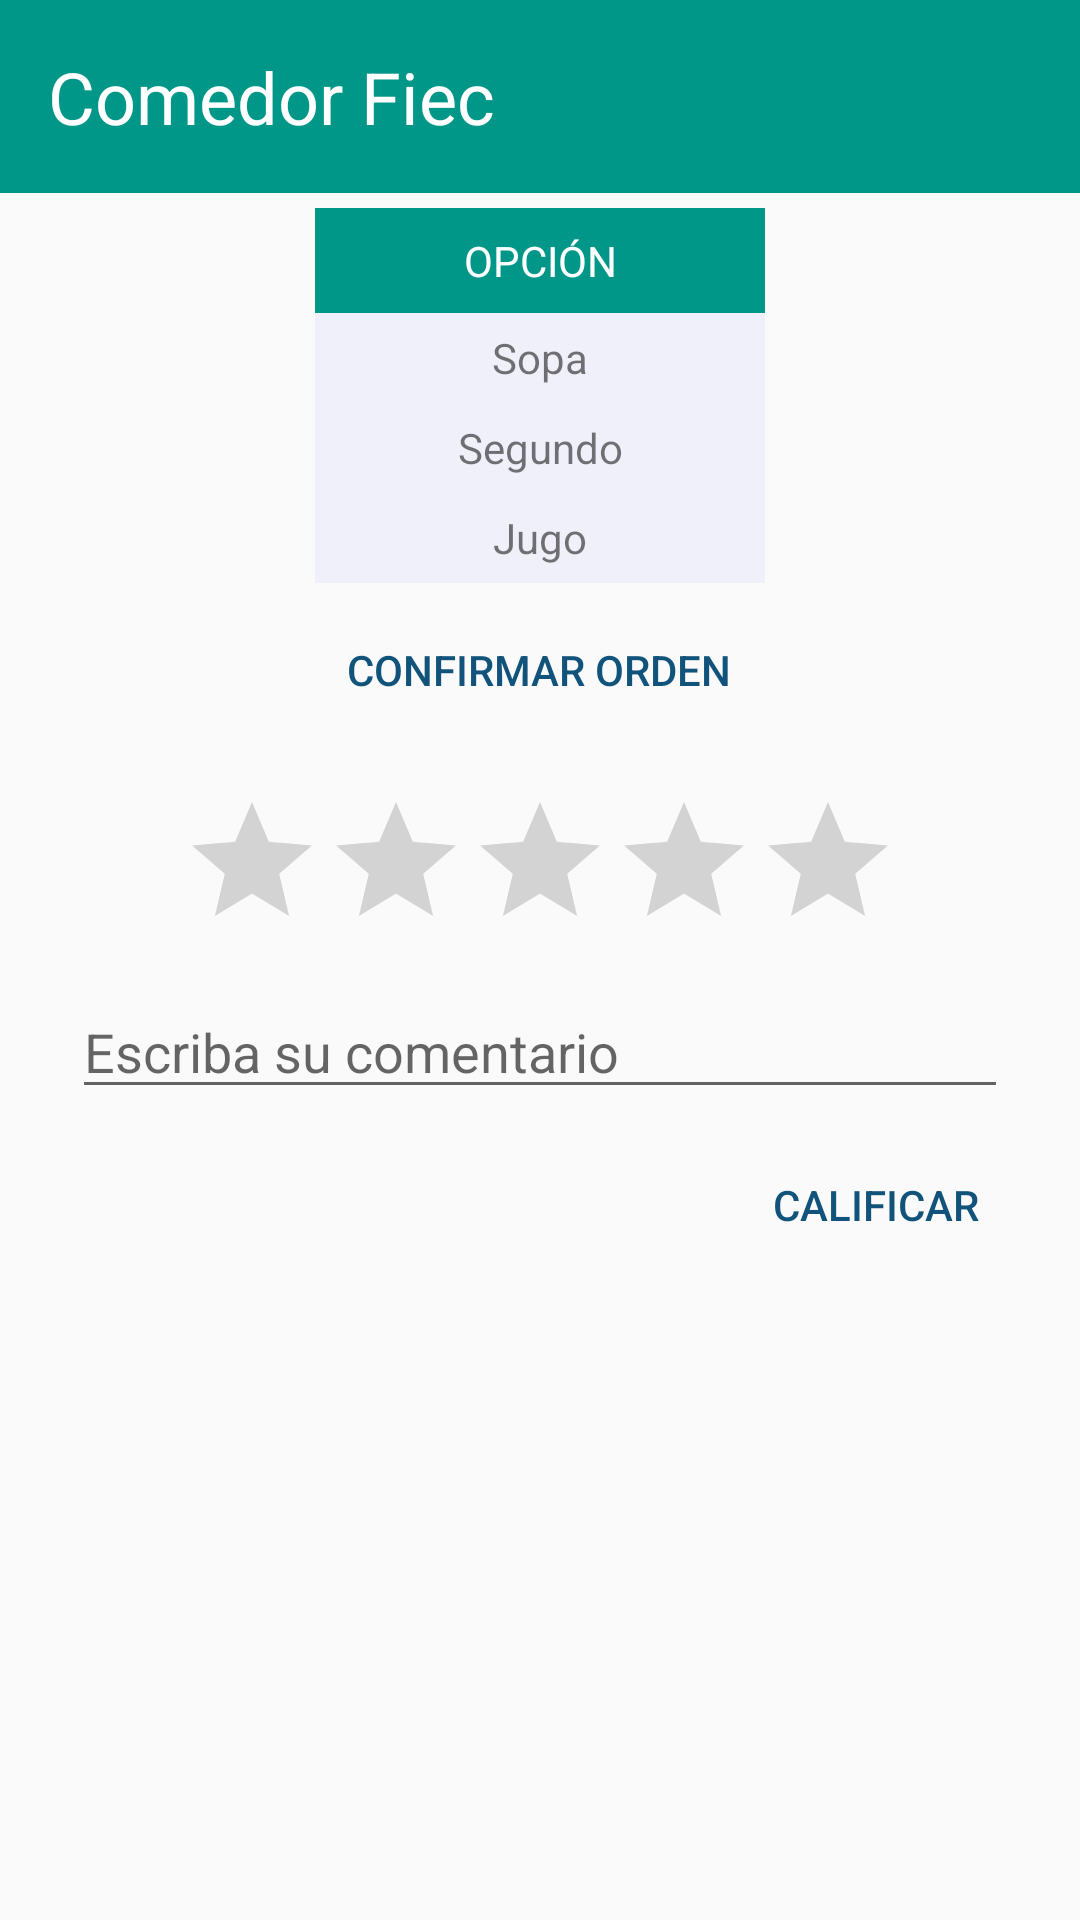

Here is an Android app screen rendered from its layout file. Give the layout XML and the strings, colors and styles it references.
<!-- AndroidManifest.xml: application theme AppTheme -->
<!-- res/layout/activity_calificar.xml -->
<?xml version="1.0" encoding="utf-8"?>
<ScrollView  xmlns:android="http://schemas.android.com/apk/res/android"
    android:orientation="vertical" android:layout_width="match_parent"
    android:layout_height="match_parent">

    <LinearLayout xmlns:android="http://schemas.android.com/apk/res/android"
        android:orientation="vertical" android:layout_width="match_parent"
        android:layout_height="match_parent">

        <include layout="@layout/layout_orden"/>

        <include layout="@layout/layout_calificar"/>

    </LinearLayout>
</ScrollView>
<!-- res/layout/layout_orden.xml (included above) -->
<?xml version="1.0" encoding="utf-8"?>
<LinearLayout xmlns:android="http://schemas.android.com/apk/res/android"
    android:orientation="vertical" android:layout_width="match_parent"
    android:layout_height="wrap_content">

    <TextView
        android:id="@+id/oden_comedor"
        android:text="Comedor Fiec"
        android:background="@color/colorFiec"
        android:drawableLeft="@drawable/ic_action_name"
        style="@style/ComedorItem"
        android:onClick="onComedorSelected"
        />

    <include layout="@layout/item_menu"
        />

    <Button
        android:id="@+id/orden_btn"
        android:layout_width="wrap_content"
        android:layout_height="wrap_content"
        android:text="Confirmar Orden"
        android:onClick="confirmOrder"
        android:background="@android:color/transparent"
        android:textColor="@color/colorButton"
        android:layout_gravity="center"
        />

</LinearLayout>
<!-- res/layout/layout_calificar.xml (included above) -->
<?xml version="1.0" encoding="utf-8"?>
<android.support.constraint.ConstraintLayout xmlns:android="http://schemas.android.com/apk/res/android"
    xmlns:app="http://schemas.android.com/apk/res-auto"
    xmlns:tools="http://schemas.android.com/tools"
    android:orientation="vertical" android:layout_width="match_parent"
    android:layout_height="match_parent"
    android:layout_marginTop="8dp"
    android:layout_marginLeft="16dp"
    android:layout_marginRight="16dp"
    >

    <RatingBar
        android:id="@+id/calificar_ratingBar"
        android:layout_width="wrap_content"
        android:layout_height="wrap_content"
        android:layout_gravity="center"
        android:numStars="5"

        android:layout_marginRight="8dp"
        app:layout_constraintRight_toRightOf="parent"
        android:layout_marginLeft="8dp"
        app:layout_constraintLeft_toLeftOf="parent"
        app:layout_constraintTop_toTopOf="parent"
        android:layout_marginTop="8dp" />

    <EditText
        android:id="@+id/calificar_comentario"
        android:layout_width="0dp"
        android:layout_height="wrap_content"
        android:ems="10"
        android:lines="4"

        android:inputType="textCapSentences"
        android:hint="Escriba su comentario"
        android:layout_marginTop="8dp"
        app:layout_constraintTop_toBottomOf="@+id/calificar_ratingBar"
        android:layout_marginRight="8dp"
        app:layout_constraintRight_toRightOf="parent"
        android:layout_marginLeft="8dp"
        app:layout_constraintLeft_toLeftOf="parent" />

    <Button
        android:id="@+id/calificar_btn"
        android:layout_width="wrap_content"
        android:layout_height="wrap_content"
        android:layout_gravity="right"
        android:background="@android:color/transparent"
        android:onClick="calificarOrden"
        android:text="Calificar"
        android:layout_marginTop="8dp"
        android:textColor="@color/colorButton"
        app:layout_constraintTop_toBottomOf="@+id/calificar_comentario"
        android:layout_marginRight="8dp"
        app:layout_constraintRight_toRightOf="parent" />
</android.support.constraint.ConstraintLayout>
<!-- res/layout/item_menu.xml (included above) -->
<?xml version="1.0" encoding="utf-8"?>
<LinearLayout xmlns:android="http://schemas.android.com/apk/res/android"
    xmlns:tools="http://schemas.android.com/tools"
    android:orientation="vertical" android:layout_width="150dp"
    android:layout_height="wrap_content"
    android:layout_margin="5dp"
    android:background="?android:attr/selectableItemBackground"
    android:layout_gravity="center"
    >

    <TextView
        android:id="@+id/menu_title"
        android:layout_width="match_parent"
        android:layout_height="wrap_content"
        android:paddingBottom="8dp"
        android:paddingTop="8dp"
        android:gravity="center"
        android:textColor="#ffffff"
        android:text="OPCIÓN"
        android:background="@color/colorFiec"

        />


    <TextView
        android:id="@+id/menu_sopa"
        android:layout_width="match_parent"
        android:layout_height="wrap_content"
        android:minHeight="30dp"
        android:padding="5dp"
        android:gravity="center"
        tools:text="Sopa"
        android:ellipsize="end"
        android:background="@color/colorComida"
        />

    <TextView
        android:id="@+id/menu_segundo"
        android:layout_width="match_parent"
        android:layout_height="wrap_content"
        android:minHeight="30dp"
        android:padding="5dp"
        android:gravity="center"
        tools:text="Segundo"
        android:ellipsize="end"
        android:background="@color/colorComida"
        />

    <TextView
        android:id="@+id/menu_jugo"
        android:layout_width="match_parent"
        android:layout_height="wrap_content"
        android:minHeight="30dp"
        android:padding="5dp"
        android:gravity="center"
        tools:text="Jugo"
        android:ellipsize="end"
        android:background="@color/colorComida"
        />

</LinearLayout>
<!-- resources referenced by this layout -->
<resources>
  <color name="colorButton">@color/colorPrimaryDark</color>
  <color name="colorComida">#f0f0fa</color>
  <color name="colorFiec">@color/materialTeal</color>
  <style name="ComedorItem" parent="Base.TextAppearance.AppCompat.Headline">
          <item name="android:layout_width">match_parent</item>
          <item name="android:layout_height">wrap_content</item>
          <item name="android:gravity">center_vertical</item>
          <item name="android:textColor">#ffffff</item>
          <item name="android:drawablePadding">8dp</item>
          <item name="android:paddingLeft">16dp</item>
          <item name="android:paddingBottom">16dp</item>
          <item name="android:paddingTop">16dp</item>
      </style>
  <style name="AppTheme" parent="Theme.AppCompat.Light.DarkActionBar">
          
          <item name="colorPrimary">@color/colorPrimary</item>
          <item name="colorPrimaryDark">@color/colorPrimaryDark</item>
          <item name="colorAccent">@color/colorAccent</item>
      </style>
  <color name="colorPrimaryDark">#12537b</color>
  <color name="materialTeal">#009688</color>
  <color name="colorPrimary">#0fa5d7</color>
  <color name="colorAccent">#ffca15</color>
</resources>
